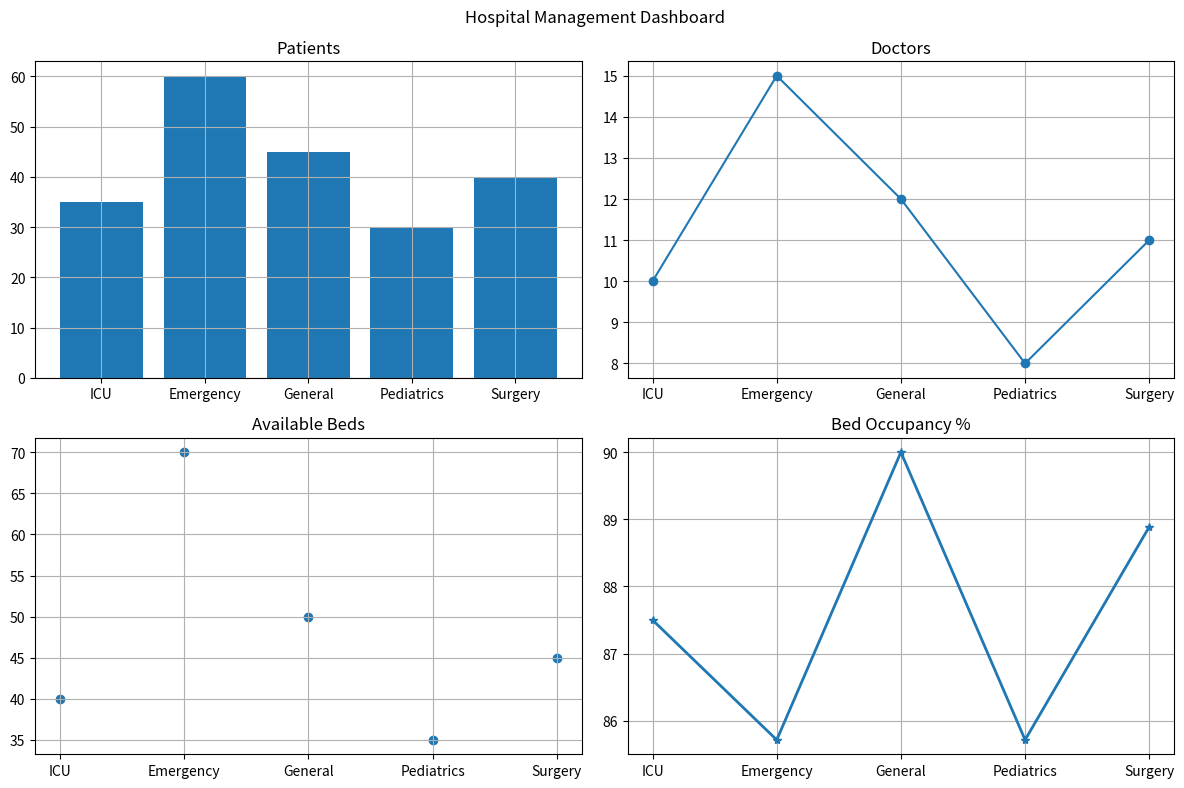

Here is the Python script that generated this plot:
import matplotlib.pyplot as plt

# Departments
departments = ["ICU", "Emergency", "General", "Pediatrics", "Surgery"]

# Data
patients = [35, 60, 45, 30, 40]
doctors = [10, 15, 12, 8, 11]
beds = [40, 70, 50, 35, 45]

# Create Dashboard
fig, axes = plt.subplots(2, 2, figsize=(12, 8))

# Patients

axes[0][0].bar(departments, patients)
axes[0][0].set_title("Patients")
axes[0][0].grid(True)

# Doctors

axes[0][1].plot(departments, doctors, marker="o")
axes[0][1].set_title("Doctors")
axes[0][1].grid(True)

# Beds

axes[1][0].scatter(departments, beds)
axes[1][0].set_title("Available Beds")
axes[1][0].grid(True)

# Occupancy Percentage

occupancy = []

for i in range(len(departments)):
    percentage = (patients[i] / beds[i]) * 100
    occupancy.append(percentage)

axes[1][1].plot(departments, occupancy, marker="*", linewidth=2)
axes[1][1].set_title("Bed Occupancy %")
axes[1][1].grid(True)

# Main Title
fig.suptitle("Hospital Management Dashboard")

plt.tight_layout()

plt.show()
